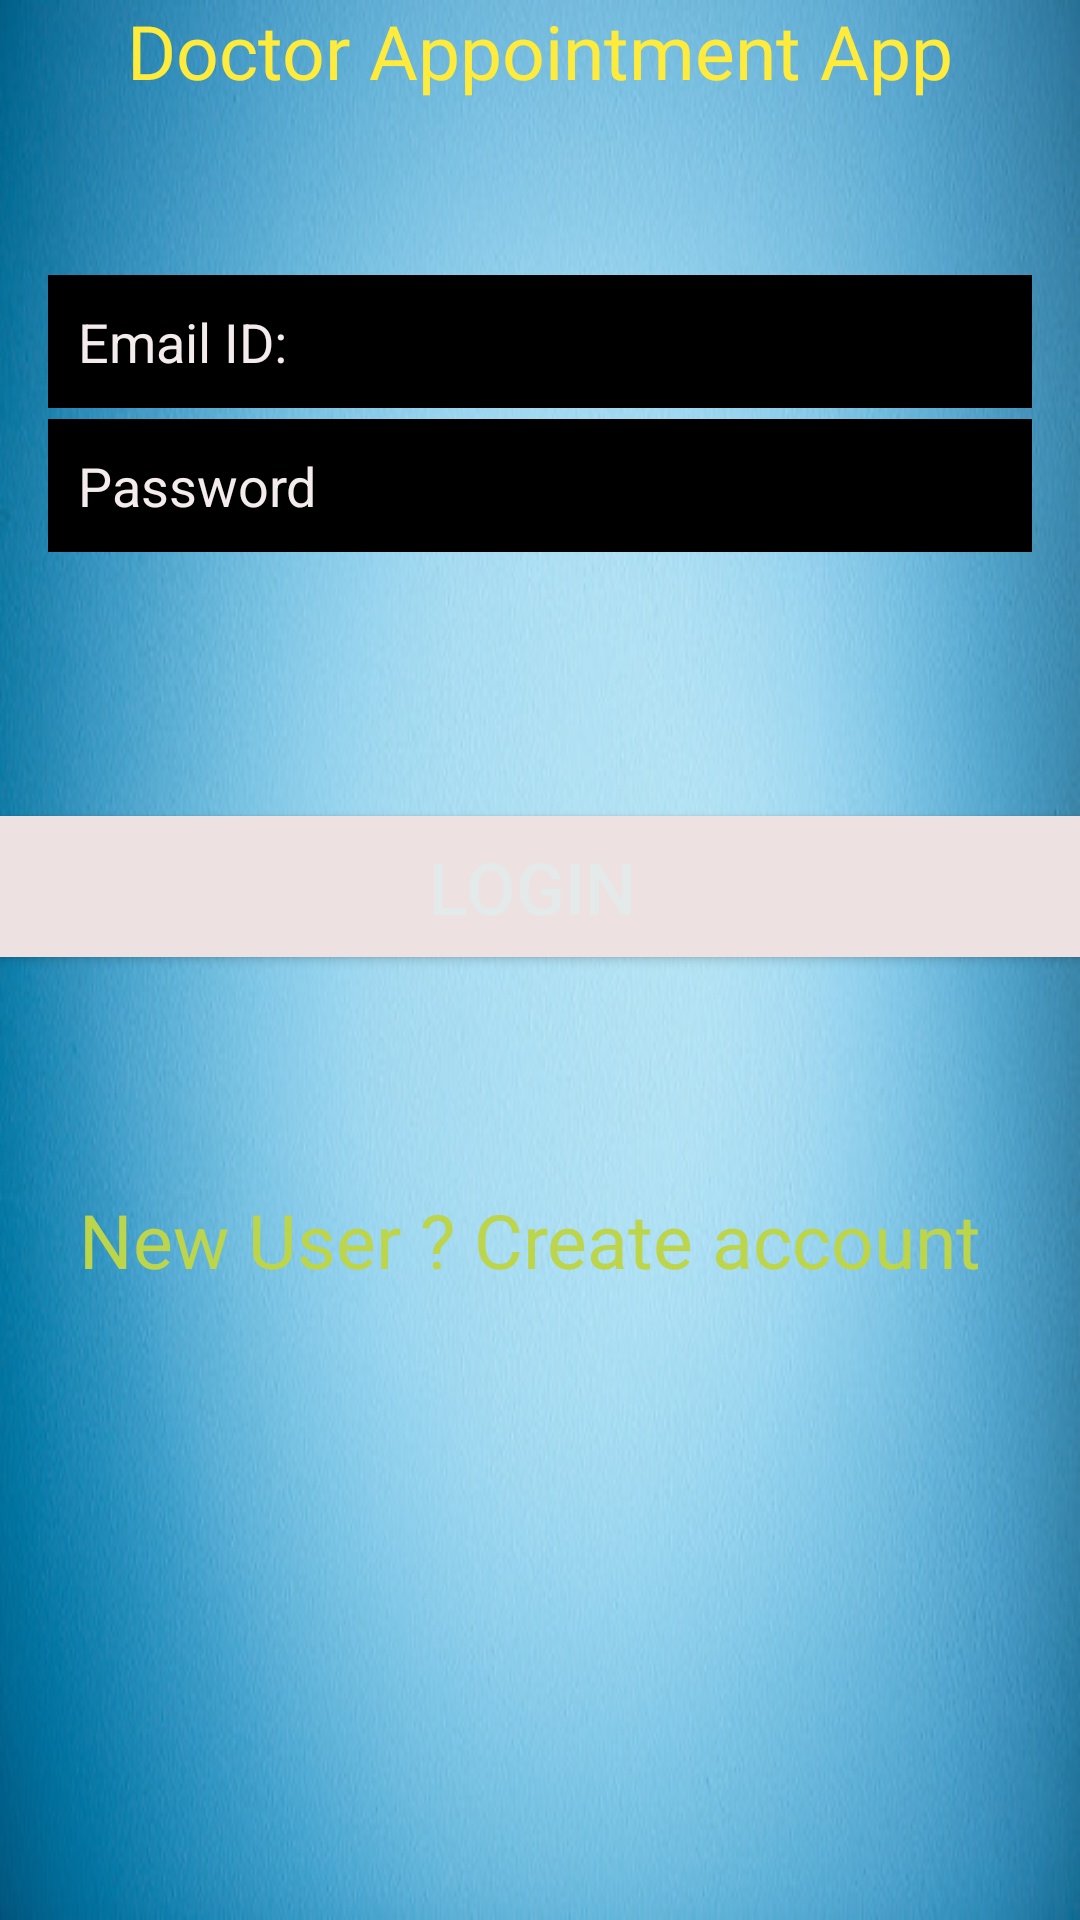

Write the Android layout XML for this screen, with the resource values it uses.
<!-- AndroidManifest.xml: application theme Theme.DoctorAppointmentApplication -->
<!-- res/layout/activity_login.xml -->
<?xml version="1.0" encoding="utf-8"?>
<androidx.constraintlayout.widget.ConstraintLayout xmlns:android="http://schemas.android.com/apk/res/android"
    xmlns:app="http://schemas.android.com/apk/res-auto"
    xmlns:tools="http://schemas.android.com/tools"
    android:layout_width="match_parent"
    android:layout_height="match_parent"
    android:background="@drawable/img"
    tools:context=".Login">

        <EditText
            android:id="@+id/Name"
            android:layout_width="0dp"
            android:layout_height="wrap_content"
            android:layout_marginStart="16dp"
            android:layout_marginEnd="16dp"
            android:layout_marginBottom="456dp"
            android:background="@color/black"
            android:ems="10"
            android:hint="Password"
            android:inputType="textPersonName"
            android:padding="10dp"
            android:textColor="#FFFFFF"
            android:textColorHint="#F4ECEC"
            app:layout_constraintBottom_toBottomOf="parent"
            app:layout_constraintEnd_toEndOf="parent"
            app:layout_constraintHorizontal_bias="0.0"
            app:layout_constraintStart_toStartOf="parent" />

        <EditText
            android:id="@+id/Email"
            android:layout_width="0dp"
            android:layout_height="wrap_content"
            android:layout_marginStart="16dp"
            android:layout_marginEnd="16dp"
            android:layout_marginBottom="504dp"
            android:background="@color/black"
            android:ems="10"
            android:hint="Email ID:"
            android:inputType="textPersonName"
            android:padding="10dp"
            android:textColor="#FFFFFF"
            android:textColorHint="#F4ECEC"
            app:layout_constraintBottom_toBottomOf="parent"
            app:layout_constraintEnd_toEndOf="parent"
            app:layout_constraintHorizontal_bias="0.0"
            app:layout_constraintStart_toStartOf="parent" />

        <TextView
            android:id="@+id/textView"
            android:layout_width="wrap_content"
            android:layout_height="wrap_content"
            android:layout_marginStart="16dp"
            android:layout_marginEnd="16dp"
            android:fontFamily="@font/aclonica"
            android:text="Doctor Appointment App"
            android:textColor="#FFEB3B"
            android:textSize="25sp"
            app:layout_constraintEnd_toEndOf="parent"
            app:layout_constraintStart_toStartOf="parent"
            tools:layout_editor_absoluteY="56dp" />

        <Button
            android:id="@+id/login"
            android:layout_width="388dp"
            android:layout_height="47dp"
            android:layout_marginStart="16dp"
            android:layout_marginTop="88dp"
            android:layout_marginEnd="16dp"
            android:layout_marginBottom="65dp"
            android:background="#EDE1E1"
            android:text="Login"
            android:textColor="#E3EAE9"
            android:textSize="24sp"
            app:layout_constraintBottom_toTopOf="@+id/createaccount"
            app:layout_constraintEnd_toEndOf="parent"
            app:layout_constraintHorizontal_bias="0.555"
            app:layout_constraintStart_toStartOf="parent"
            app:layout_constraintTop_toBottomOf="@+id/Name"
            app:layout_constraintVertical_bias="0.0" />

        <TextView
            android:id="@+id/createaccount"
            android:layout_width="wrap_content"
            android:layout_height="wrap_content"
            android:layout_marginStart="16dp"
            android:layout_marginEnd="16dp"
            android:text="New User ? Create account "
            android:textColor="#BCD54B"
            android:textSize="25sp"
            app:layout_constraintBottom_toBottomOf="parent"
            app:layout_constraintEnd_toEndOf="parent"
            app:layout_constraintHorizontal_bias="0.492"
            app:layout_constraintStart_toStartOf="parent"
            app:layout_constraintTop_toBottomOf="@+id/Name"
            app:layout_constraintVertical_bias="0.503" />

</androidx.constraintlayout.widget.ConstraintLayout>
<!-- resources referenced by this layout -->
<resources>
  <!-- drawable img: png bitmap (drawable-v24, 303383 bytes) -->
  <style name="Theme.DoctorAppointmentApplication" parent="Theme.MaterialComponents.DayNight.DarkActionBar">
          
          <item name="colorPrimary">@color/purple_500</item>
          <item name="colorPrimaryVariant">@color/purple_700</item>
          <item name="colorOnPrimary">@color/white</item>
          
          <item name="colorSecondary">@color/teal_200</item>
          <item name="colorSecondaryVariant">@color/teal_700</item>
          <item name="colorOnSecondary">@color/black</item>
          
          <item name="android:statusBarColor" tools:targetApi="l">?attr/colorPrimaryVariant</item>
          
      </style>
  <!-- not gathered from this repository: default colours our renderer supplied (Android Studio template values) -->
  <color name="purple_500">#FF6200EE</color>
  <color name="purple_700">#FF3700B3</color>
  <color name="teal_200">#FF03DAC5</color>
  <color name="teal_700">#FF018786</color>
  <color name="black">#FF000000</color>
  <color name="white">#FFFFFFFF</color>
</resources>
